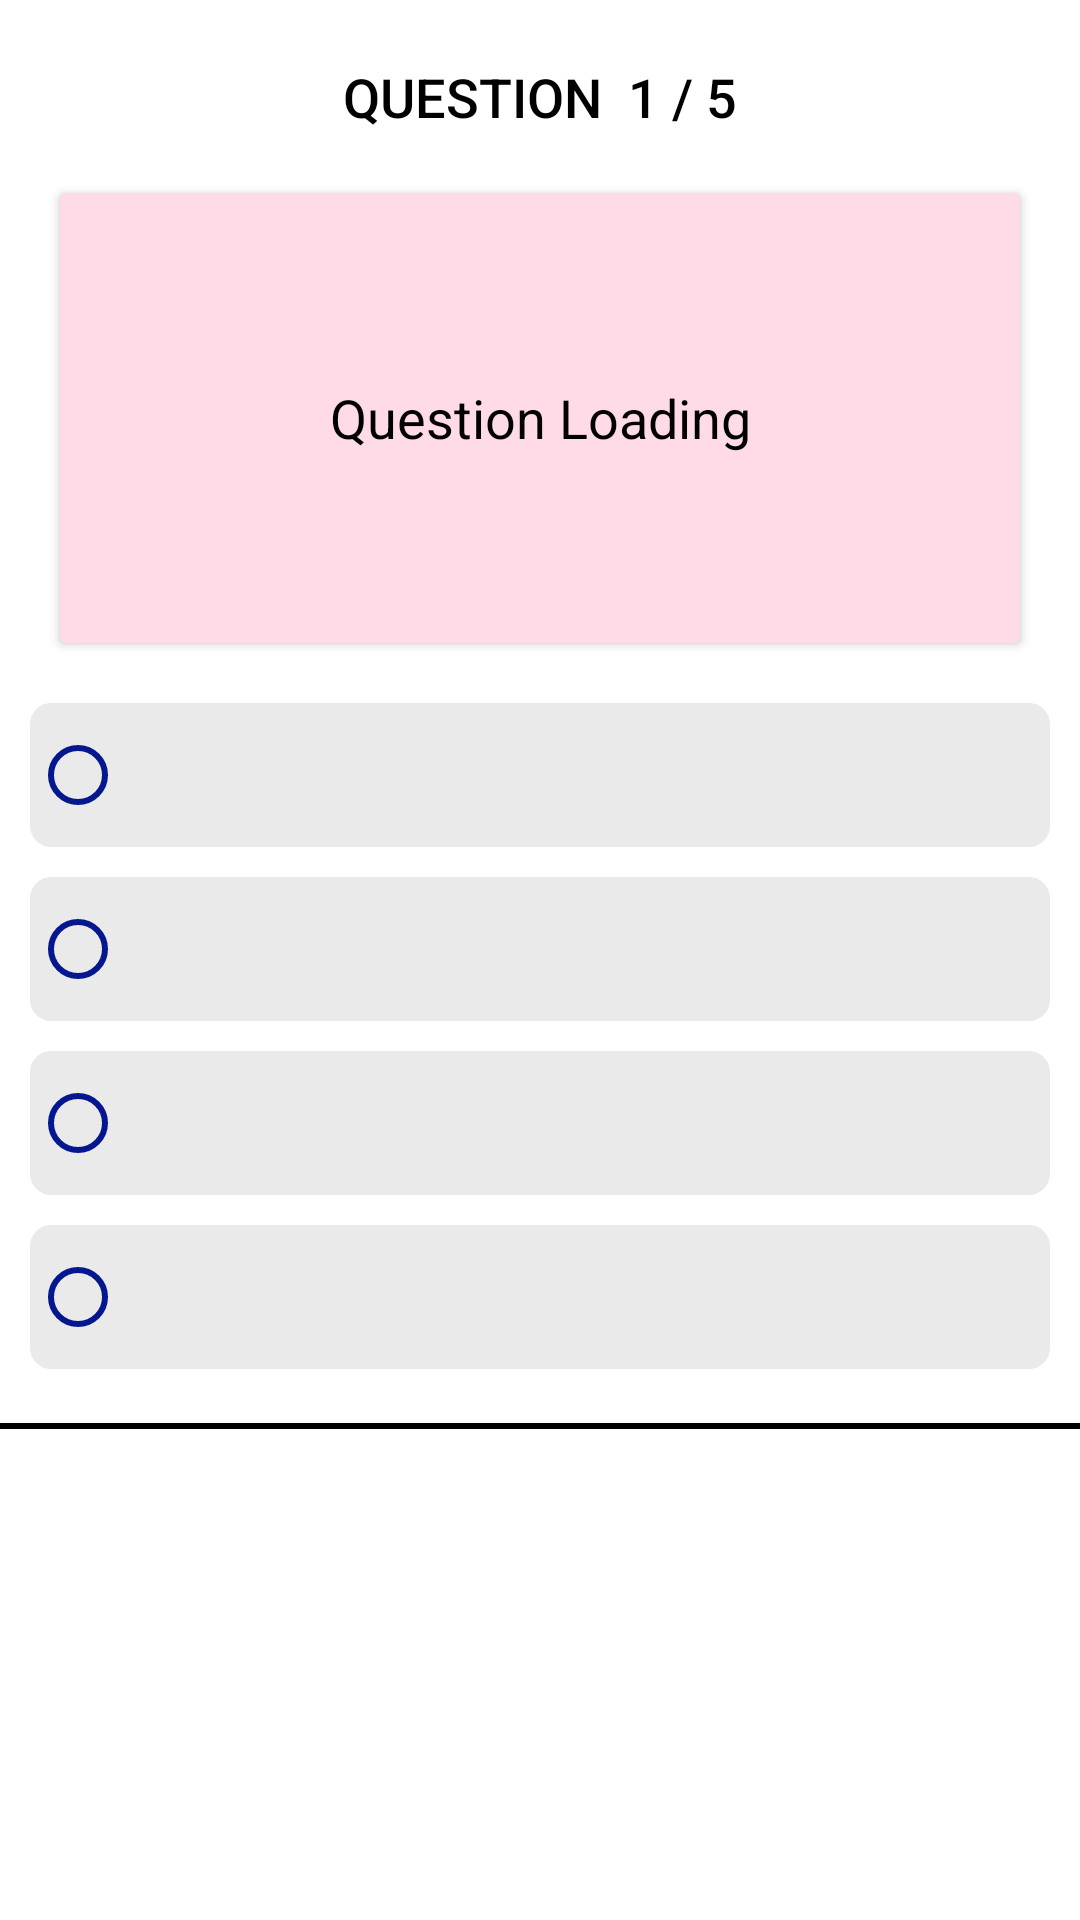

Android layout source for this screen:
<!-- AndroidManifest.xml: application theme Theme.EExam -->
<!-- res/layout/testquesitem.xml -->
<?xml version="1.0" encoding="utf-8"?>

<RelativeLayout xmlns:android="http://schemas.android.com/apk/res/android"
    xmlns:app="http://schemas.android.com/apk/res-auto"
    android:layout_width="match_parent"
    android:layout_height="wrap_content"
    >


    <androidx.core.widget.NestedScrollView
        android:layout_width="match_parent"
        android:layout_height="wrap_content">

        <RelativeLayout

            android:layout_width="match_parent"
            android:layout_height="wrap_content">

            <View
                android:layout_alignParentBottom="true"
                android:layout_width="match_parent"
                android:layout_height="2dp"
               android:background="@color/black"
                />

            <TextView
                android:textAlignment="center"
                android:id="@+id/noOfQuestion"
                style="@style/TextAppearance.AppCompat.Title"
                android:layout_width="match_parent"
                android:layout_height="wrap_content"
                android:layout_marginHorizontal="30dp"
                android:layout_marginTop="20dp"
                android:text="Question  1 / 5"
                android:textAllCaps="true"
                android:textColor="@color/black"
                android:textSize="18sp" />



            <androidx.cardview.widget.CardView
                android:layout_below="@+id/noOfQuestion"
                android:id="@+id/questionBoard"
                android:layout_width="match_parent"
                android:layout_height="wrap_content"
                android:layout_marginHorizontal="20dp"
                android:layout_marginTop="20dp"
                app:cardBackgroundColor="#FFDAE7"
                >
                <RelativeLayout
                    android:layout_width="match_parent"
                    android:layout_height="match_parent"
                    android:minHeight="150dp"
                    >

                    <TextView
                        android:id="@+id/questions"
                        android:layout_width="match_parent"
                        android:layout_height="wrap_content"
                        android:layout_centerInParent="true"
                        android:layout_marginHorizontal="30dp"
                        android:text="Question Loading"
                        android:textAlignment="center"
                        android:textColor="@color/black"
                        android:textSize="18sp" />
                </RelativeLayout>

            </androidx.cardview.widget.CardView>





            <RelativeLayout
                android:layout_below="@+id/questionBoard"
                android:layout_width="match_parent"
                android:layout_height="wrap_content"
                android:layout_marginHorizontal="10dp"
                android:layout_marginTop="10dp">

                <RadioGroup
                    android:id="@+id/radioGroup"
                    android:layout_width="match_parent"
                    android:layout_height="wrap_content">

                    <RadioButton
                        android:id="@+id/option_a"
                        android:layout_width="match_parent"
                        android:layout_height="wrap_content"
                        android:layout_marginTop="10dp"
                        android:background="@drawable/question_item_background"
                        android:buttonTint="#04178F"
                        android:padding="6dp"
                        android:textColor="@color/black"
                        android:textSize="20sp" />

                    <RadioButton
                        android:id="@+id/option_b"
                        android:layout_width="match_parent"
                        android:layout_height="wrap_content"
                        android:layout_marginTop="10dp"
                        android:background="@drawable/question_item_background"
                        android:buttonTint="#04178F"
                        android:padding="6dp"
                        android:textColor="@color/black"
                        android:textSize="20sp"

                        />

                    <RadioButton
                        android:id="@+id/option_c"
                        android:layout_width="match_parent"
                        android:layout_height="wrap_content"
                        android:layout_marginTop="10dp"
                        android:background="@drawable/question_item_background"
                        android:buttonTint="#04178F"
                        android:padding="6dp"
                        android:textColor="@color/black"
                        android:textSize="20sp" />

                    <RadioButton
                        android:id="@+id/option_d"
                        android:layout_width="match_parent"
                        android:layout_height="wrap_content"
                        android:layout_marginTop="10dp"
                        android:layout_marginBottom="20dp"
                        android:background="@drawable/question_item_background"
                        android:buttonTint="#04178F"
                        android:padding="6dp"
                        android:textColor="@color/black"
                        android:textSize="20sp" />
                </RadioGroup>
            </RelativeLayout>
        </RelativeLayout>
    </androidx.core.widget.NestedScrollView>
</RelativeLayout>
<!-- resources referenced by this layout -->
<resources>
  <!-- drawable question_item_background (drawable) -->
  <?xml version="1.0" encoding="utf-8"?>
  
  <selector xmlns:android="http://schemas.android.com/apk/res/android">
  
  
      <item android:state_checked="true">
      <shape>
      <gradient
          android:startColor="@color/white"
          android:endColor="@color/white"
          />
          <corners
              android:radius="7dp"
              />
  
          <stroke
              android:color="#FF0026"
              android:width="2dp"
              />
      </shape>
      </item>
  
      <item android:state_checked="false">
          <shape>
              <gradient
                  android:startColor="#EAEAEA"
                  android:endColor="#EAEAEA"
                  />
              <corners
                  android:radius="7dp"
  
                  />
          </shape>
      </item>
  
  
  
  
  
  </selector>
  <style name="Theme.EExam" parent="Theme.MaterialComponents.DayNight.NoActionBar">
          
          <item name="colorPrimary">@color/purple_500</item>
          <item name="colorPrimaryVariant">@color/purple_700</item>
          <item name="colorOnPrimary">@color/white</item>
          
          <item name="colorSecondary">#E91E63</item>
          <item name="colorSecondaryVariant">@color/teal_700</item>
          <item name="colorOnSecondary">@color/black</item>
          
          <item name="android:statusBarColor" tools:targetApi="l">?attr/colorPrimaryVariant</item>
          
      </style>
  <!-- not gathered from this repository: default colours our renderer supplied (Android Studio template values) -->
  <color name="purple_500">#FF6200EE</color>
  <color name="purple_700">#FF3700B3</color>
  <color name="teal_700">#FF018786</color>
  <color name="black">#FF000000</color>
  <color name="white">#FFFFFFFF</color>
</resources>
